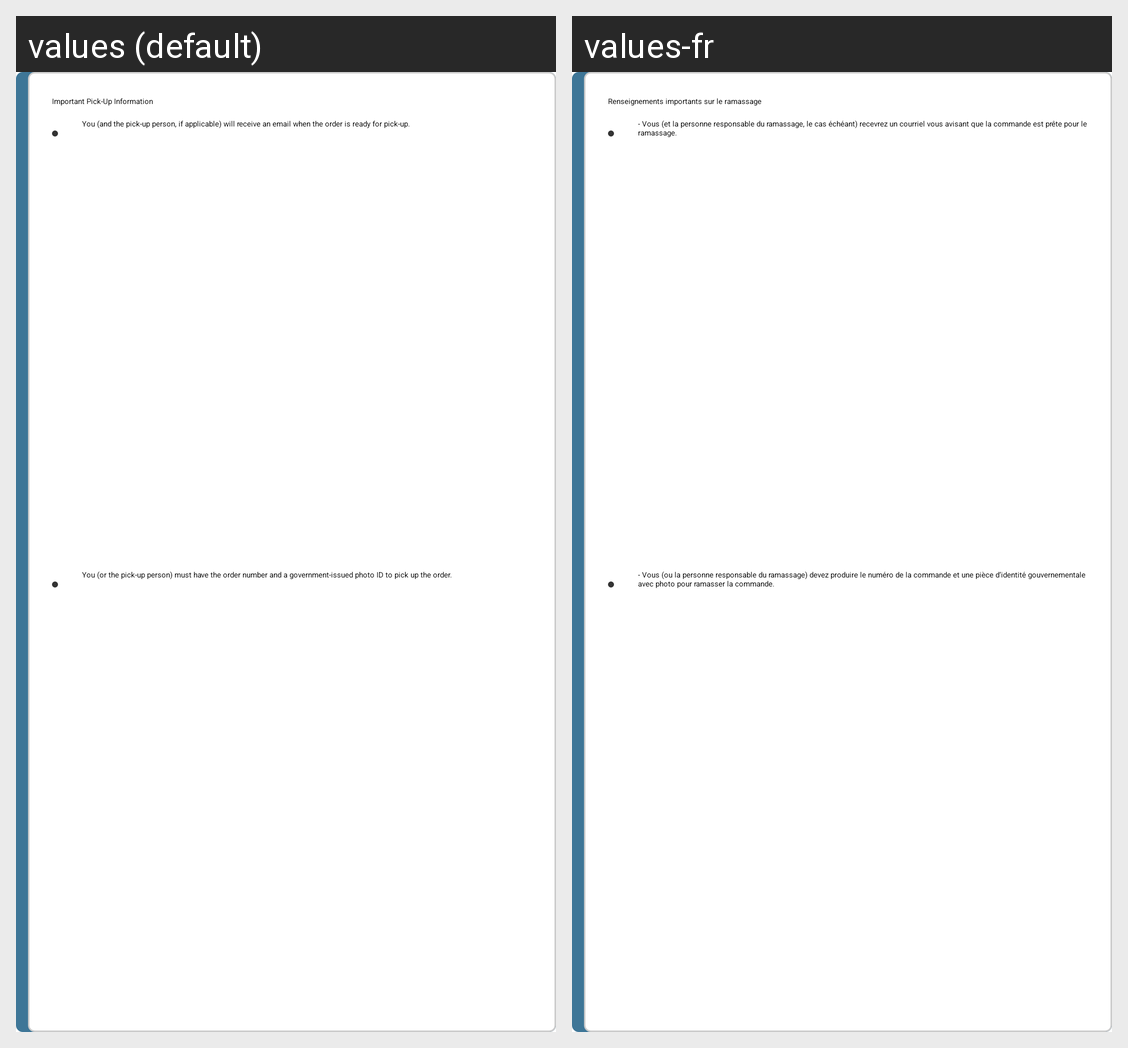

For this localized Android screen grid, give each drawn string resource with its value in every locale shown.
Android screen res/layout/view_order_details_important_store_pick_up_details.xml rendered under 2 locales, left to right: values (default), values-fr. Device: Nexus 5 (rendered at 1080×1920; each locale shown at half size, 540×960, under a caption strip naming it); theme Theme.AppCompat.Light.NoActionBar.FullScreen.
Strings drawn on this screen, with the default value and each locale's value (text and hints the layout hard-codes, and strings that could not be matched under every locale, appear in the picture but are not listed):

order_details_important_pick_up_info_header
  values: Important Pick-Up Information
  values-fr: Renseignements importants sur le ramassage

order_details_important_pick_up_info_point1
  values: You (and the pick-up person, if applicable) will receive an email when the order is ready for pick-up.
  values-fr: - Vous (et la personne responsable du ramassage, le cas échéant) recevrez un courriel vous avisant que la commande est prête pour le ramassage.

order_details_important_pick_up_info_point2
  values: You (or the pick-up person) must have the order number and a government-issued photo ID to pick up the order.
  values-fr: - Vous (ou la personne responsable du ramassage) devez produire le numéro de la commande et une pièce d’identité gouvernementale avec photo pour ramasser la commande.
